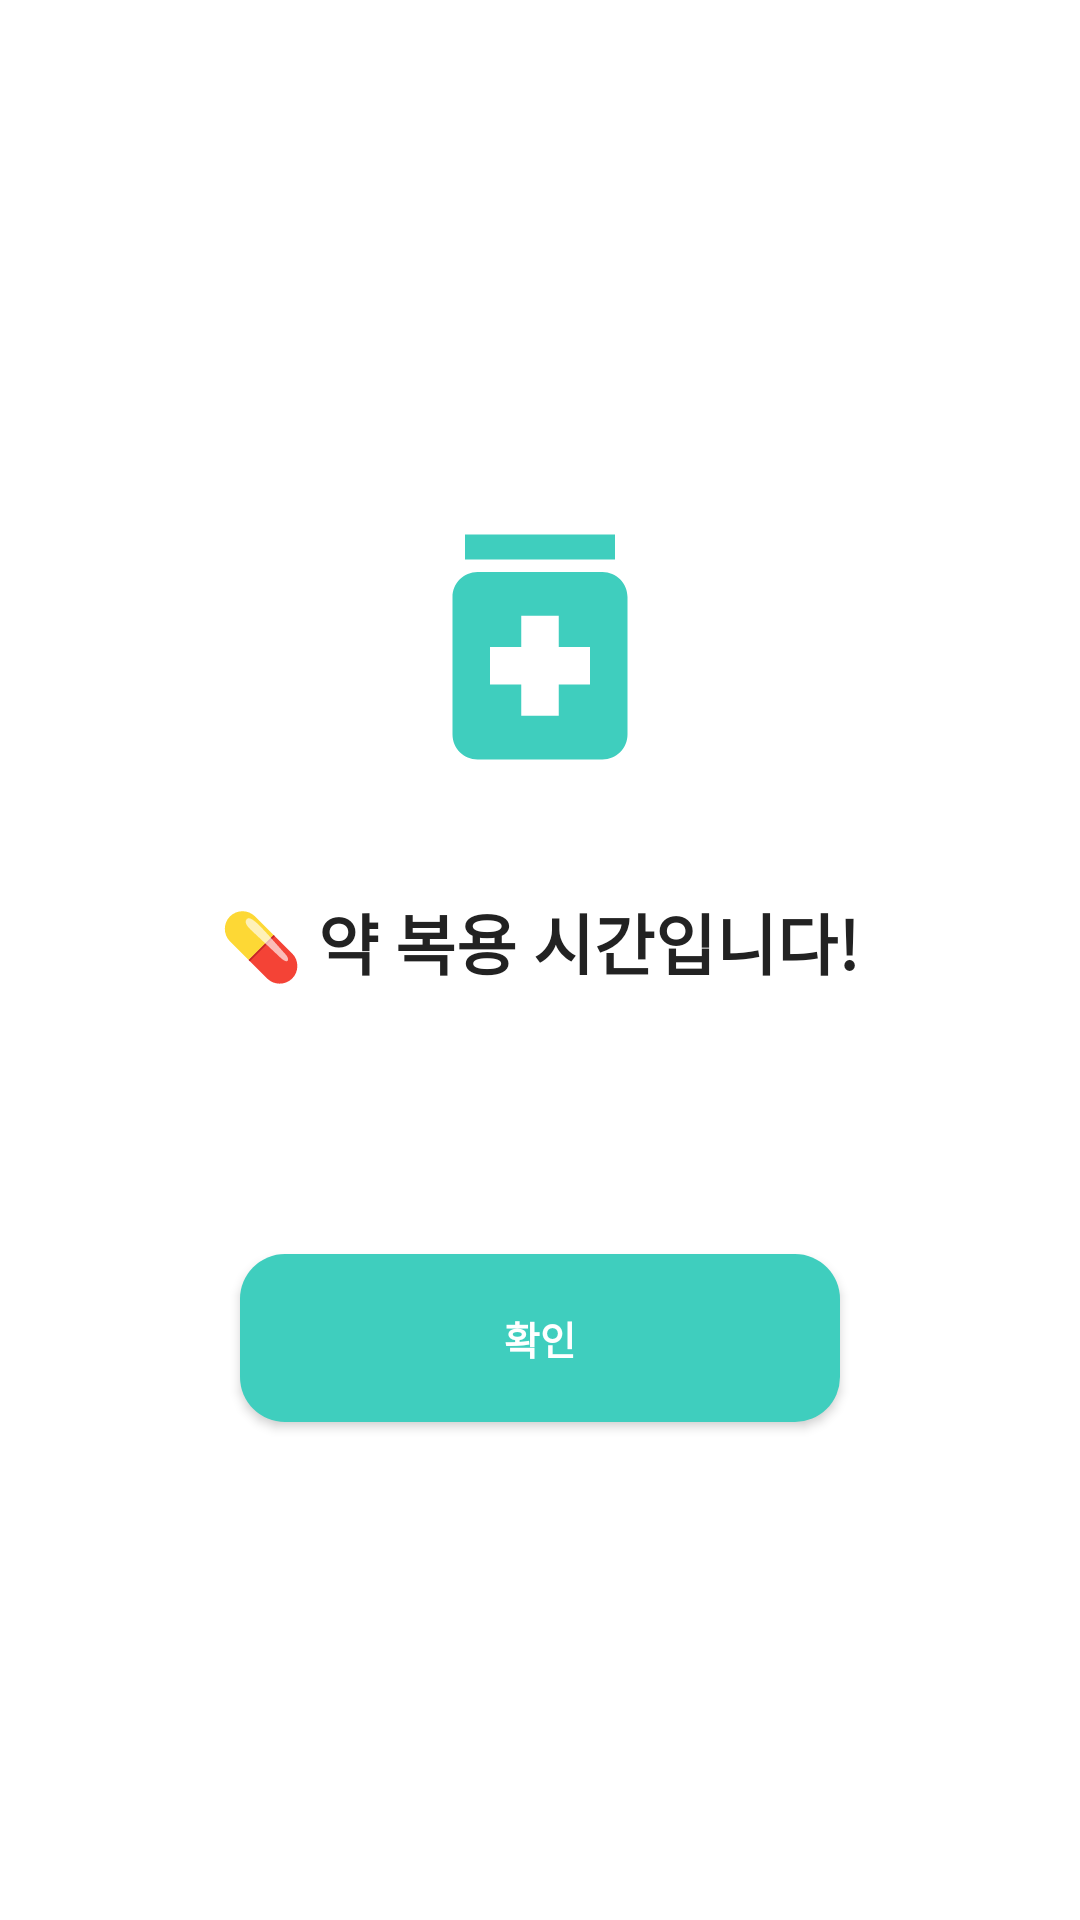

The Android layout XML behind this screen, and the referenced resources:
<!-- AndroidManifest.xml: application theme Theme.Mariwoo -->
<!-- res/layout/activity_alarm.xml -->
<?xml version="1.0" encoding="utf-8"?>
<LinearLayout xmlns:android="http://schemas.android.com/apk/res/android"
    xmlns:app="http://schemas.android.com/apk/res-auto"
    android:id="@+id/main"
    android:layout_width="match_parent"
    android:layout_height="match_parent"
    android:orientation="vertical"
    android:gravity="center"
    android:padding="32dp"
    android:background="#FFFFFF">

    
    <ImageView
        android:layout_width="100dp"
        android:layout_height="100dp"
        android:src="@drawable/icon_medicine"
        android:layout_marginBottom="32dp"
        app:tint="@color/theme_color" />

    
    <TextView
        android:id="@+id/alarmActivity_text_title"
        android:layout_width="wrap_content"
        android:layout_height="wrap_content"
        android:text="💊 약 복용 시간입니다!"
        android:textSize="22sp"
        android:textStyle="bold"
        android:textColor="#222222"
        android:layout_marginBottom="16dp" />

    
    <TextView
        android:id="@+id/alarmActivity_text_info"
        android:layout_width="wrap_content"
        android:layout_height="wrap_content"
        android:textSize="18sp"
        android:textColor="#555555"
        android:gravity="center"
        android:lineSpacingExtra="6dp"
        android:layout_marginBottom="48dp" />

    
    <androidx.appcompat.widget.AppCompatButton
        android:id="@+id/alarmActivity_button_confirm"
        android:layout_width="200dp"
        android:layout_height="56dp"
        android:text="확인"
        style="@style/add_btn"
        android:background="@drawable/button_radius15_bg_theme"/>


</LinearLayout>
<!-- resources referenced by this layout -->
<resources>
  <color name="theme_color">#3FCEBE</color>
  <!-- drawable button_radius15_bg_theme (drawable) -->
  <?xml version="1.0" encoding="utf-8"?>
  <shape xmlns:android="http://schemas.android.com/apk/res/android"
      android:shape="rectangle">
      <solid android:color="@color/theme_color"/>
      <corners
          android:radius="15dp"/>
  </shape>
  <!-- drawable icon_medicine (drawable) -->
  <vector xmlns:android="http://schemas.android.com/apk/res/android" android:height="24dp" android:tint="#1CA673" android:viewportHeight="24" android:viewportWidth="24" android:width="24dp">
        
      <path android:fillColor="@android:color/white" android:pathData="M6,3h12v2h-12z"/>
        
      <path android:fillColor="@android:color/white" android:pathData="M17,6H7C5.9,6 5,6.9 5,8v11c0,1.1 0.9,2 2,2h10c1.1,0 2,-0.9 2,-2V8C19,6.9 18.1,6 17,6zM16,15h-2.5v2.5h-3V15H8v-3h2.5V9.5h3V12H16V15z"/>
      
  </vector>
  <style name="add_btn">
          <item name="android:textColor">@color/white</item>
          <item name="android:textSize">13dp</item>
          <item name="android:textStyle">bold</item>
      </style>
  <style name="Theme.Mariwoo" parent="Theme.Material3.Light.NoActionBar">
          
          <item name="colorPrimary">@color/mariwoo_theme</item>
          <item name="colorPrimaryVariant">@color/mariwoo_theme</item>
          <item name="colorOnPrimary">@color/white</item>
          
          <item name="colorSecondary">@color/teal_200</item>
          <item name="colorSecondaryVariant">@color/teal_700</item>
          <item name="colorOnSecondary">@color/black</item>
          
          <item name="android:statusBarColor">@color/mariwoo_theme</item>
          
  
  
          
          <item name="windowNoTitle">true</item>
          <item name="windowSplashScreenBackground">@color/mariwoo_theme</item>
  
  
      </style>
  <color name="white">#FFFFFFFF</color>
  <color name="mariwoo_theme">#3FCEBE</color>
  <color name="teal_200">#FF03DAC5</color>
  <color name="teal_700">#FF018786</color>
  <color name="black">#FF000000</color>
</resources>
